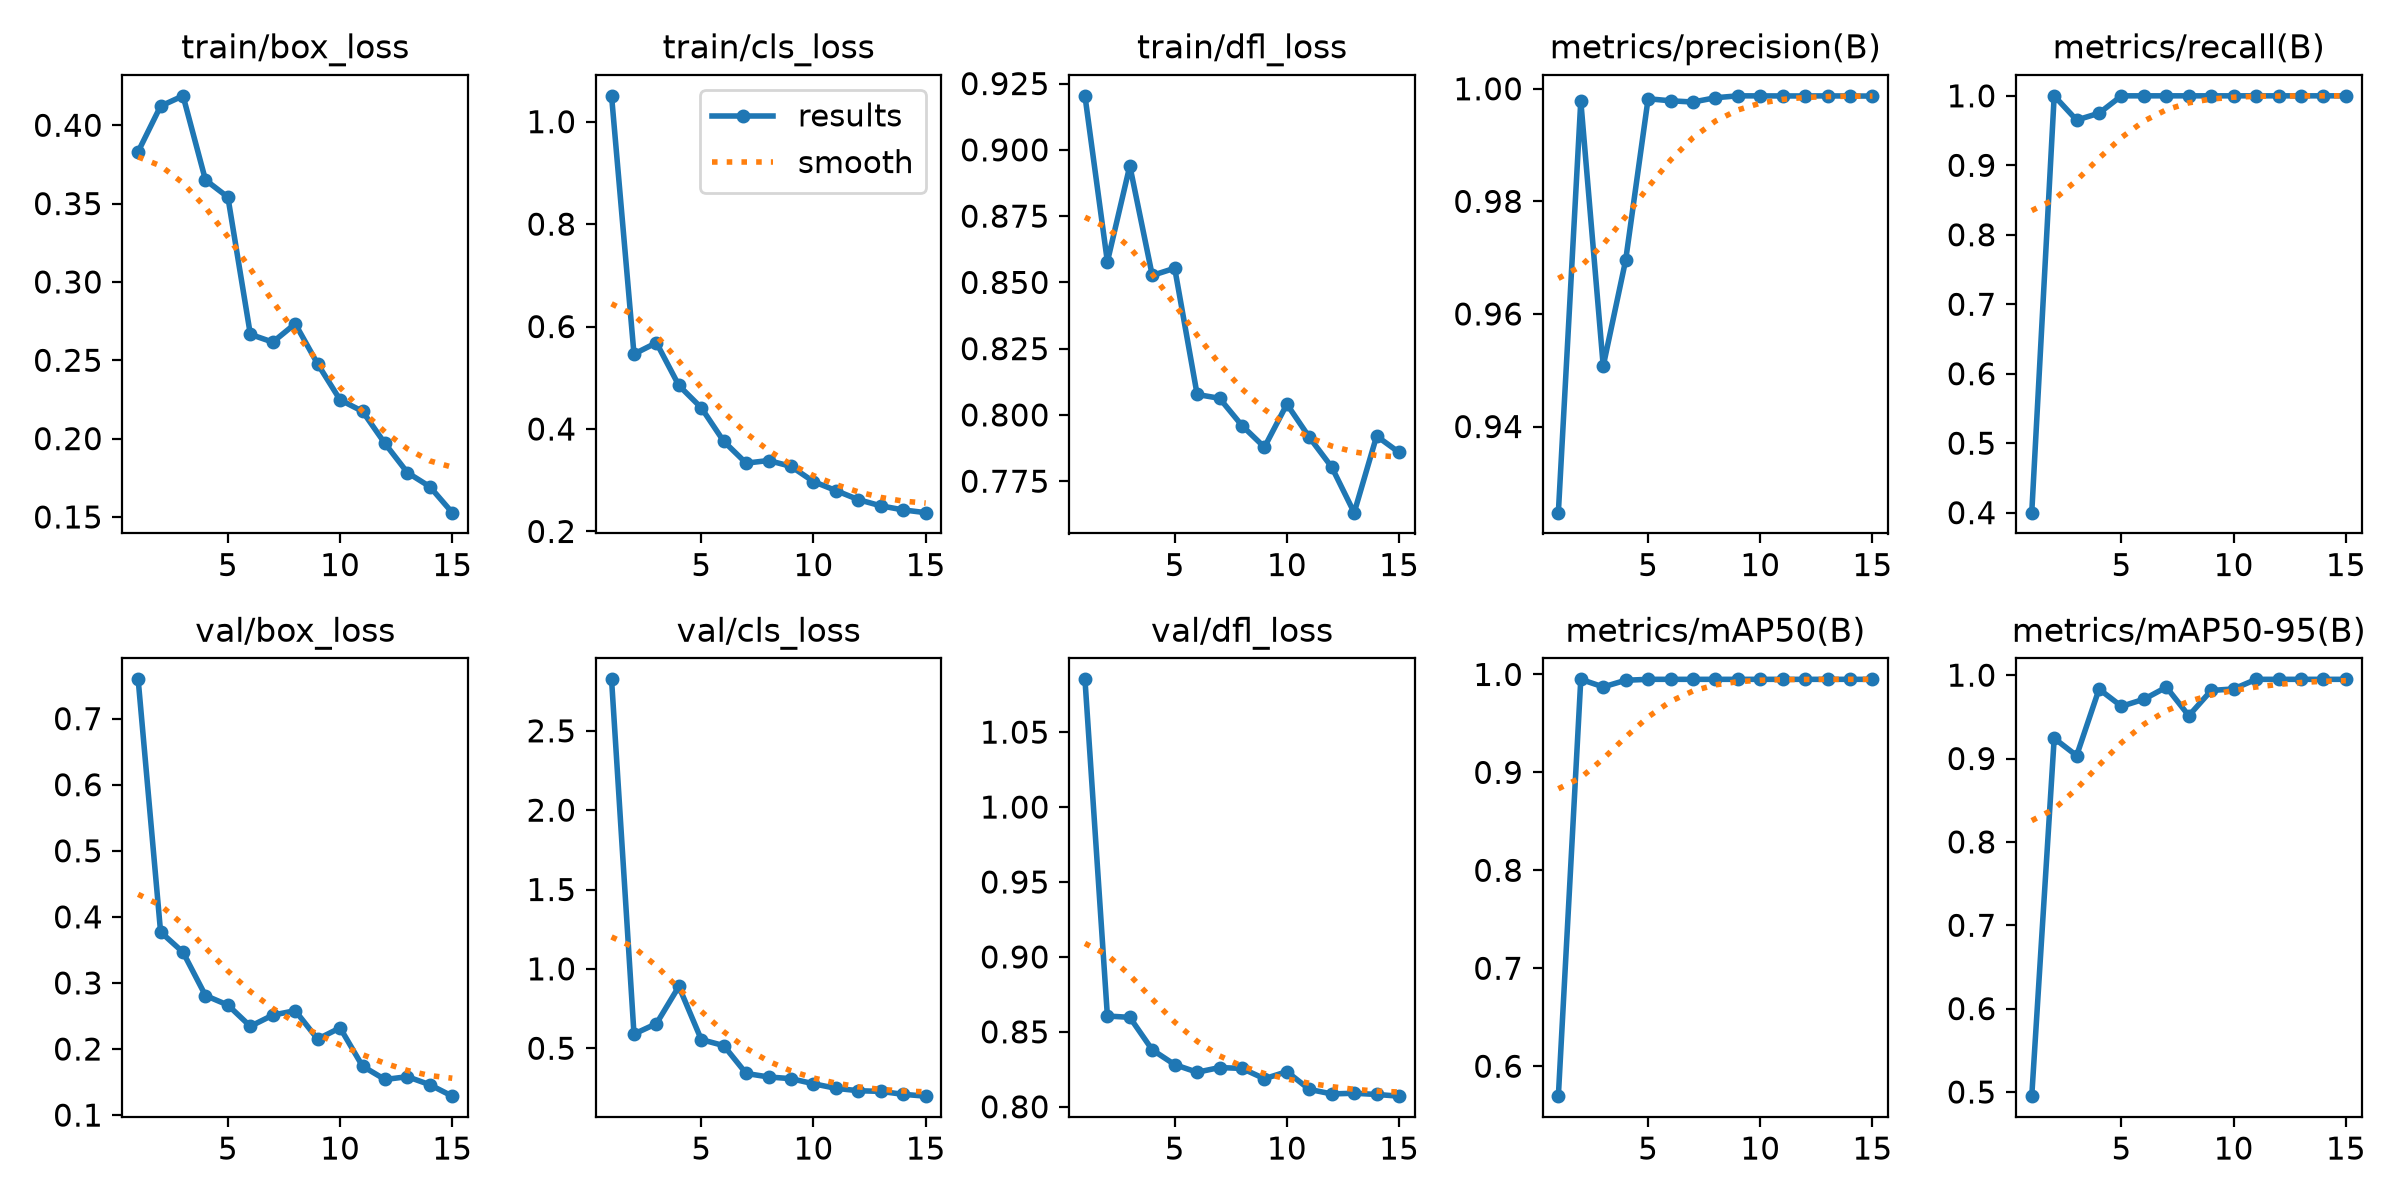

Data behind this chart, as committed beside it:
epoch, time, train/box_loss, train/cls_loss, train/dfl_loss, metrics/precision(B), metrics/recall(B), metrics/mAP50(B), metrics/mAP50-95(B), val/box_loss, val/cls_loss, val/dfl_loss, lr/pg0, lr/pg1, lr/pg2
1, 166, 0.3831, 1.05, 0.9204, 0.9247, 0.4, 0.5694, 0.495, 0.7595, 2.824, 1.085, 0.0003077, 0.0003077, 0.06954
2, 329, 0.4122, 0.5464, 0.8578, 0.9979, 1, 0.995, 0.9243, 0.3772, 0.5895, 0.8606, 0.0006341, 0.0006341, 0.03653
3, 467.9, 0.4188, 0.5684, 0.894, 0.9507, 0.9651, 0.9872, 0.9035, 0.3464, 0.6549, 0.8597, 0.0009327, 0.0009327, 0.003497
4, 1177, 0.3651, 0.485, 0.8526, 0.9696, 0.975, 0.994, 0.9833, 0.2809, 0.8892, 0.838, 0.0009055, 0.0009055, 0.0009055
5, 1437, 0.3541, 0.4415, 0.8554, 0.9982, 1, 0.995, 0.9627, 0.2665, 0.5544, 0.8281, 0.0008362, 0.0008362, 0.0008362
6, 1613, 0.2666, 0.376, 0.8077, 0.9979, 1, 0.995, 0.9711, 0.2344, 0.5167, 0.823, 0.0007525, 0.0007525, 0.0007525
7, 1780, 0.2616, 0.3333, 0.8063, 0.9977, 1, 0.995, 0.9856, 0.2513, 0.3411, 0.8262, 0.000658, 0.000658, 0.000658
8, 1966, 0.2733, 0.3385, 0.796, 0.9984, 1, 0.995, 0.9514, 0.258, 0.3189, 0.8256, 0.0005567, 0.0005567, 0.0005567
9, 2150, 0.2477, 0.327, 0.7878, 0.9988, 1, 0.995, 0.9816, 0.2149, 0.3082, 0.8187, 0.0004533, 0.0004533, 0.0004533
10, 2312, 0.2247, 0.2974, 0.8041, 0.9987, 1, 0.995, 0.9835, 0.2321, 0.2762, 0.8235, 0.000352, 0.000352, 0.000352
11, 2472, 0.2174, 0.2798, 0.7916, 0.9987, 1, 0.995, 0.995, 0.1741, 0.2474, 0.8116, 0.0002575, 0.0002575, 0.0002575
12, 2625, 0.1969, 0.2621, 0.7803, 0.9987, 1, 0.995, 0.995, 0.1539, 0.2323, 0.8085, 0.0001738, 0.0001738, 0.0001738
13, 3112, 0.1783, 0.25, 0.7631, 0.9987, 1, 0.995, 0.995, 0.1581, 0.228, 0.809, 0.0001045, 0.0001045, 0.0001045
14, 3282, 0.1693, 0.242, 0.792, 0.9987, 1, 0.995, 0.995, 0.1459, 0.2096, 0.8082, 5.2795e-05, 5.2795e-05, 5.2795e-05
15, 3435, 0.1527, 0.2367, 0.7859, 0.9987, 1, 0.995, 0.995, 0.1286, 0.1981, 0.8071, 2.08169e-05, 2.08169e-05, 2.08169e-05
